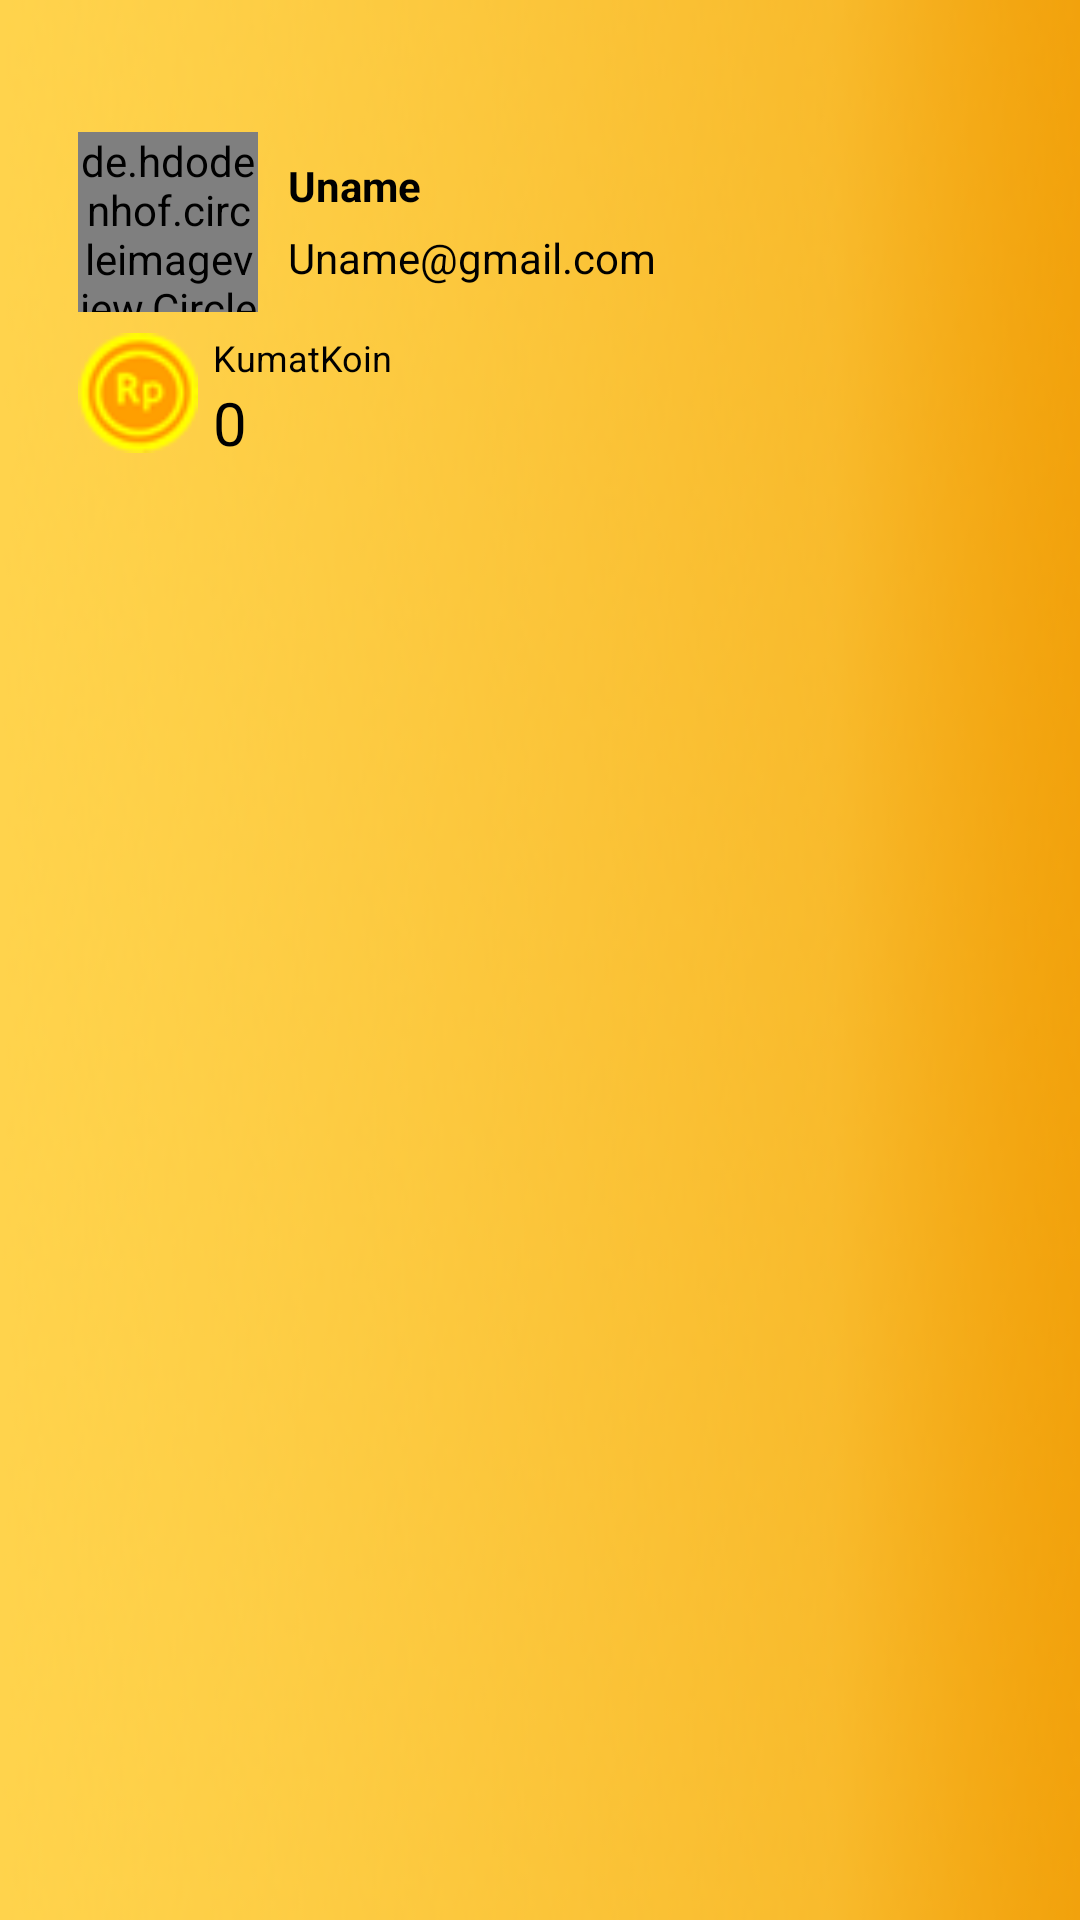

Write the Android layout XML for this screen, with the resource values it uses.
<!-- AndroidManifest.xml: application theme AppTheme -->
<!-- res/layout/nav_header_main.xml -->
<?xml version="1.0" encoding="utf-8"?>
<RelativeLayout xmlns:android="http://schemas.android.com/apk/res/android"
    xmlns:app="http://schemas.android.com/apk/res-auto"
    android:layout_width="match_parent"
    android:layout_height="180dp"
    android:background="@drawable/bg_profile"
    android:paddingBottom="@dimen/activity_vertical_margin"
    android:paddingLeft="@dimen/activity_horizontal_margin"
    android:paddingRight="@dimen/activity_horizontal_margin"
    android:paddingTop="@dimen/activity_vertical_margin"
    android:theme="@style/ThemeOverlay.AppCompat.Dark">


    <RelativeLayout
        android:layout_width="wrap_content"
        android:layout_height="wrap_content"
        android:layout_marginTop="28dp"
        android:layout_marginLeft="10dp"
        android:id="@+id/bag_1">

        <de.hdodenhof.circleimageview.CircleImageView
            android:layout_width="60dp"
            android:layout_height="60dp"
            android:src="@drawable/icon_add"
            android:id="@+id/foto_profil"
            app:border_color="@color/colorPrimary"
            app:border_width="2dp"/>
        <RelativeLayout
            android:layout_width="wrap_content"
            android:layout_height="wrap_content"
            android:layout_toRightOf="@+id/foto_profil"
            android:layout_centerVertical="true"
            android:layout_marginLeft="10dp"
            android:id="@+id/bag2">
            <TextView
                android:layout_width="wrap_content"
                android:layout_height="wrap_content"
                android:text="Uname"
                android:textStyle="bold"
                android:textColor="@android:color/black"
                android:id="@+id/txt_username" />
            <TextView
                android:layout_width="wrap_content"
                android:layout_height="wrap_content"
                android:text="Uname@gmail.com"
                android:textColor="@android:color/black"
                android:layout_alignLeft="@+id/txt_username"
                android:layout_below="@id/txt_username"
                android:id="@+id/txt_user_email"
                android:layout_marginTop="5dp"/>

        </RelativeLayout>

    </RelativeLayout>


    <ImageView
        android:layout_width="40dp"
        android:layout_height="40dp"
        android:src="@drawable/kumat_koin"
        android:layout_below="@+id/bag_1"
        android:layout_alignLeft="@+id/bag_1"
        android:id="@+id/koin"
        android:layout_marginTop="7dp"/>
    <TextView
        android:layout_width="wrap_content"
        android:layout_height="wrap_content"
        android:text="KumatKoin"
        android:textColor="@android:color/black"
        android:layout_toRightOf="@+id/koin"
        android:layout_alignTop="@+id/koin"
        android:layout_marginLeft="5dp"
        android:id="@+id/txt_kumat_koin"
        android:textSize="12sp"/>
    <TextView
        android:layout_width="wrap_content"
        android:layout_height="wrap_content"
        android:text="0"
        android:layout_below="@+id/txt_kumat_koin"
        android:textColor="@android:color/black"
        android:layout_alignLeft="@+id/txt_kumat_koin"
        android:id="@+id/jml_koin"
        android:textSize="20sp"/>



</RelativeLayout>
<!-- resources referenced by this layout -->
<resources>
  <color name="colorPrimary">#f2a30e</color>
  <dimen name="activity_horizontal_margin">16dp</dimen>
  <dimen name="activity_vertical_margin">16dp</dimen>
  <!-- drawable bg_profile: png bitmap (drawable, 38665 bytes) -->
  <!-- drawable icon_add: png bitmap (drawable, 25976 bytes) -->
  <!-- drawable kumat_koin: png bitmap (drawable, 4129 bytes) -->
  <style name="AppTheme" parent="Theme.AppCompat.Light.NoActionBar">
          
          <item name="colorPrimary">@color/colorPrimary</item>
          <item name="colorPrimaryDark">@color/colorOverflow</item>
          <item name="colorAccent">@color/colorAccent</item>
      </style>
  <color name="colorOverflow">#A600857e</color>
  <color name="colorAccent">#FF4081</color>
</resources>
